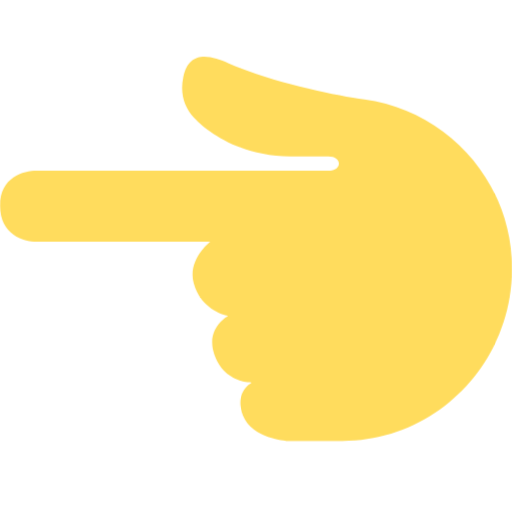
t = 0.00 s
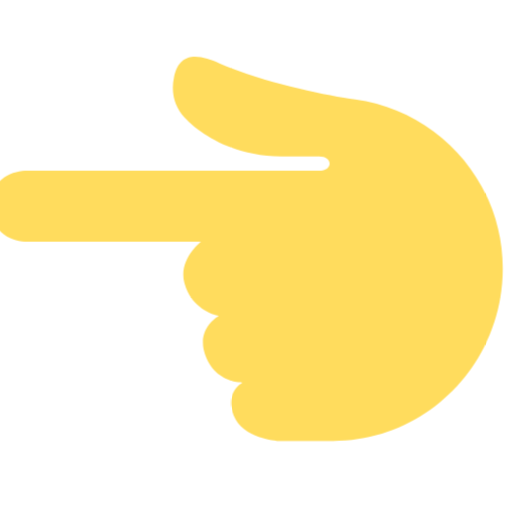
t = 0.19 s
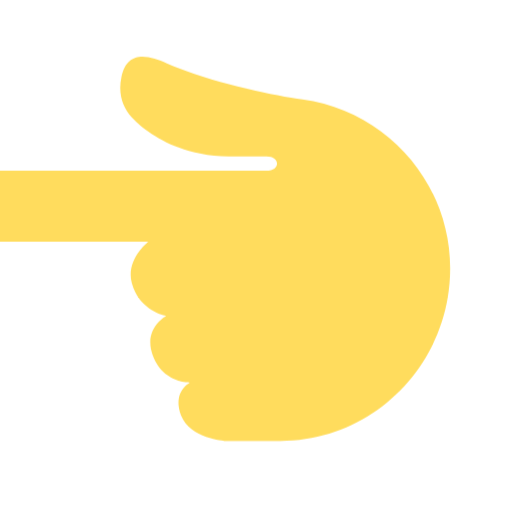
t = 0.56 s
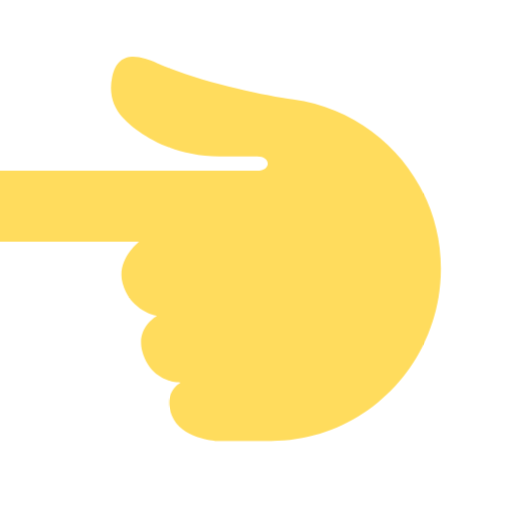
t = 0.75 s
t = 0.94 s: frame unchanged from t = 0.56 s, image omitted
t = 1.31 s: frame unchanged from t = 0.19 s, image omitted

The animated SVG that drew these frames (rendered in a browser with its animation timeline set to each time). Animation: 1 CSS @keyframes rule; one cycle of 1.50 s, repeats indefinitely.

<svg xmlns="http://www.w3.org/2000/svg" viewBox="0 0 36 36">
  <style>
    @keyframes point-left {
      0%, 100% { transform: translateX(0px); }
      50% { transform: translateX(-5px); }
    }
    #hand {
      animation: point-left 1.5s ease-in-out infinite;
    }
  </style>
  <path id="hand" fill="#FFDC5D" d="M20.145 31s-2.436-.167-3.068-1.792c-.646-1.659.622-2.309.622-2.309s-1.914.059-2.622-1.941c-.668-1.885.958-2.75.958-2.75s-1.871-.307-2.417-2.292C13.158 18.245 14.784 17 14.784 17H2.576C1.617 17 .001 16.458 0 14.457-.002 12.457 1.659 12 2.576 12h20.5c1 0 1-1 0-1H20.41c-3.792 0-6.143-2.038-6.792-2.751-.65-.713-.98-1.667-.734-2.82.415-1.956 1.92-1.529 3.197-.975 3.078 1.337 7.464 2.254 9.538 2.533 5.858.791 10.375 5.809 10.381 11.884.004 6.626-5.298 12.124-11.924 12.129h-3.931z"/>
</svg>